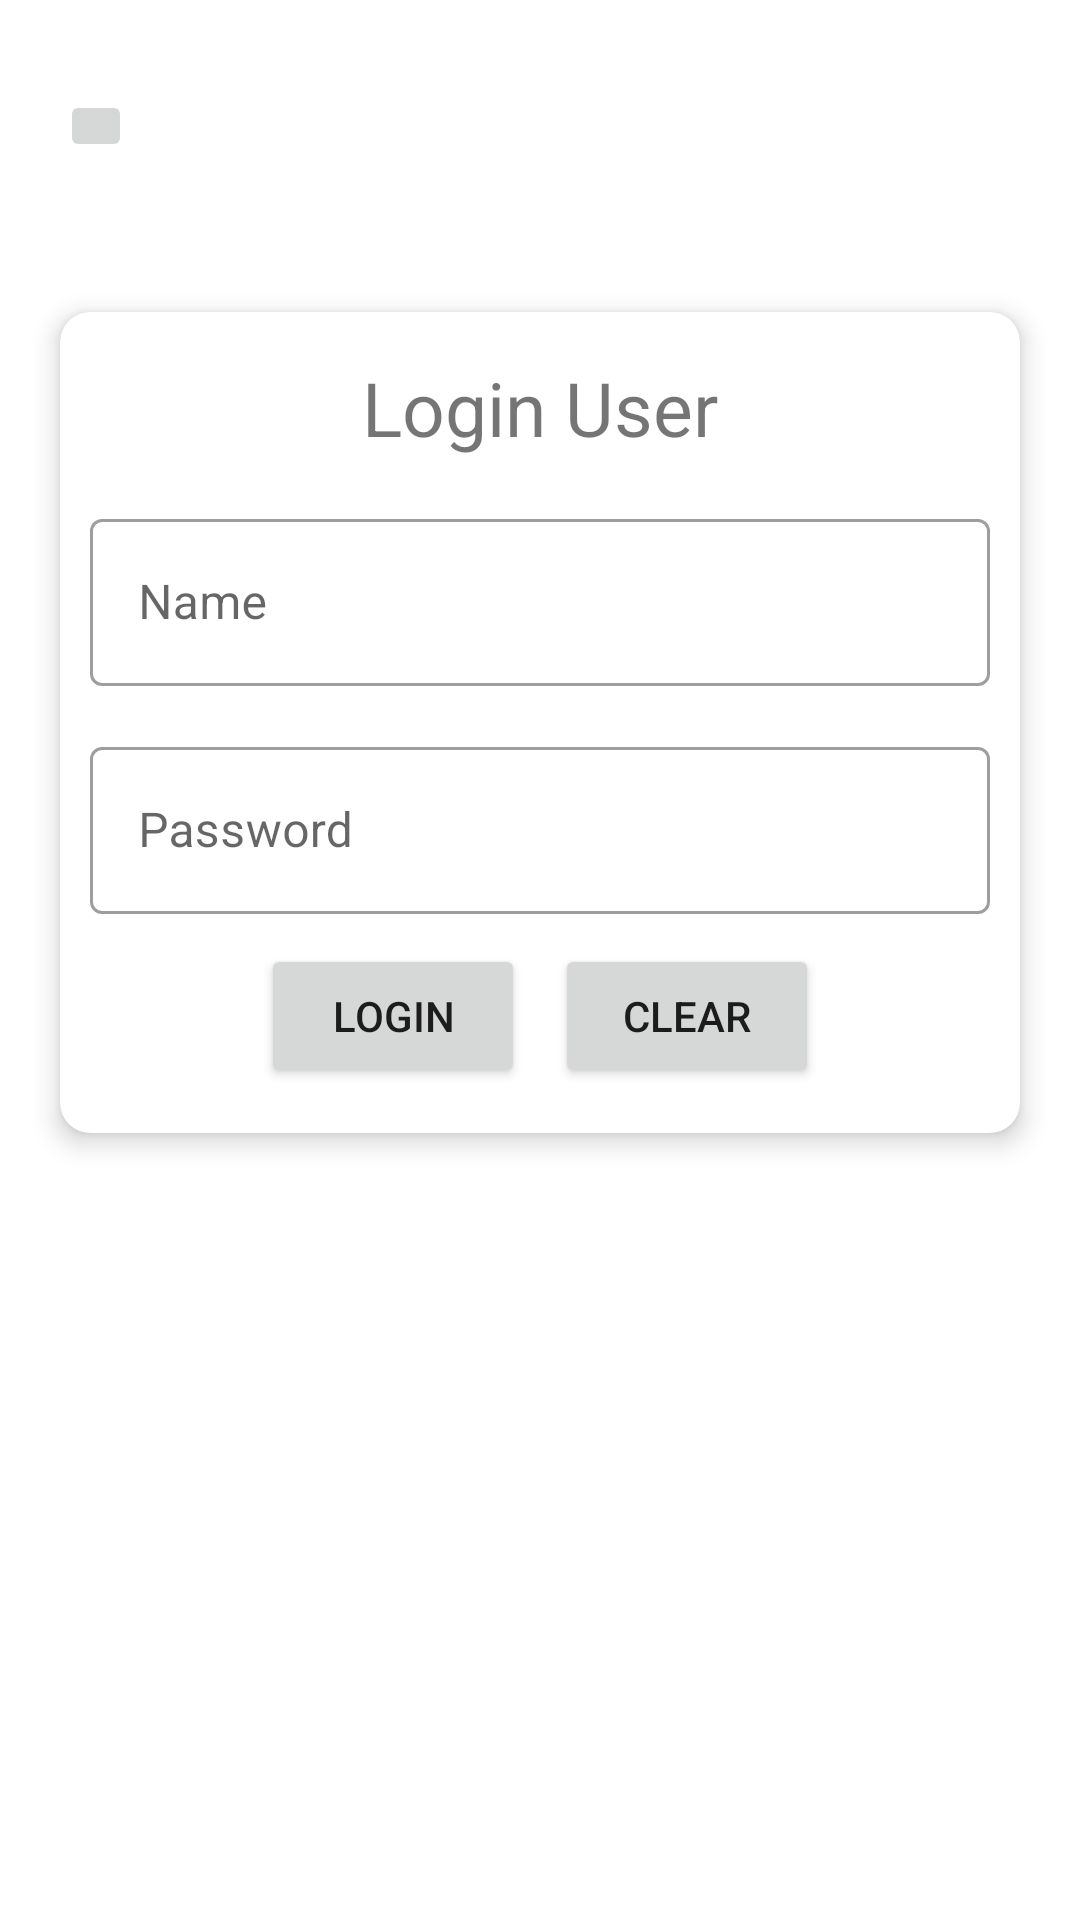

The Android layout XML behind this screen, and the referenced resources:
<!-- AndroidManifest.xml: application theme Theme.HelloPeople -->
<!-- res/layout/activity_main.xml -->
<?xml version="1.0" encoding="utf-8"?>
<ScrollView xmlns:android="http://schemas.android.com/apk/res/android"
    xmlns:app="http://schemas.android.com/apk/res-auto"
    xmlns:tools="http://schemas.android.com/tools"
    android:layout_width="match_parent"
    android:layout_height="match_parent"
    tools:context=".activities.MainActivity">

    <androidx.constraintlayout.widget.ConstraintLayout
        android:layout_width="match_parent"
        android:layout_height="wrap_content">

        <ImageButton
            android:id="@+id/imgbtn_help"
            android:layout_width="wrap_content"
            android:layout_height="wrap_content"
            android:layout_marginTop="30dp"
            android:contentDescription="@string/description_help"
            android:padding="12dp"
            app:layout_constraintStart_toStartOf="@+id/cardView"
            app:layout_constraintTop_toTopOf="parent"
            app:srcCompat="@drawable/ic_help" />

        <androidx.cardview.widget.CardView
            android:id="@+id/cardView"
            android:layout_width="match_parent"
            android:layout_height="wrap_content"
            android:layout_marginStart="20dp"
            android:layout_marginLeft="20dp"
            android:layout_marginTop="50dp"
            android:layout_marginEnd="20dp"
            android:layout_marginRight="20dp"
            android:layout_marginBottom="20dp"
            app:cardCornerRadius="10dp"
            app:cardElevation="5dp"
            app:layout_constraintBottom_toBottomOf="parent"
            app:layout_constraintEnd_toEndOf="parent"
            app:layout_constraintStart_toStartOf="parent"
            app:layout_constraintTop_toBottomOf="@+id/imgbtn_help">

            <LinearLayout
                android:layout_width="match_parent"
                android:layout_height="match_parent"
                android:orientation="vertical">

                <TextView
                    android:layout_width="wrap_content"
                    android:layout_height="wrap_content"
                    android:layout_gravity="center"
                    android:layout_marginTop="15dp"
                    android:text="@string/title_activity"
                    android:textSize="25sp" />

                <com.google.android.material.textfield.TextInputLayout
                    android:id="@+id/layout_name"
                    style="@style/Widget.MaterialComponents.TextInputLayout.OutlinedBox"
                    android:layout_width="match_parent"
                    android:layout_height="wrap_content"
                    android:layout_marginStart="10dp"
                    android:layout_marginLeft="10dp"
                    android:layout_marginTop="15dp"
                    android:layout_marginEnd="10dp"
                    android:layout_marginRight="10dp"
                    android:hint="@string/hint_name"
                    app:endIconMode="clear_text">

                    <com.google.android.material.textfield.TextInputEditText
                        android:id="@+id/edit_name"
                        android:layout_width="match_parent"
                        android:layout_height="wrap_content"
                        android:inputType="text" />

                </com.google.android.material.textfield.TextInputLayout>

                <com.google.android.material.textfield.TextInputLayout
                    android:id="@+id/layout_password"
                    style="@style/Widget.MaterialComponents.TextInputLayout.OutlinedBox"
                    android:layout_width="match_parent"
                    android:layout_height="wrap_content"
                    android:layout_marginStart="10dp"
                    android:layout_marginLeft="10dp"
                    android:layout_marginTop="15dp"
                    android:layout_marginEnd="10dp"
                    android:layout_marginRight="10dp"
                    android:hint="@string/hint_password"
                    app:endIconMode="clear_text">

                    <com.google.android.material.textfield.TextInputEditText
                        android:id="@+id/edit_password"
                        android:layout_width="match_parent"
                        android:layout_height="wrap_content"
                        android:inputType="textPassword" />

                </com.google.android.material.textfield.TextInputLayout>

                <LinearLayout
                    android:layout_width="match_parent"
                    android:layout_height="match_parent"
                    android:layout_marginTop="10dp"
                    android:layout_marginBottom="15dp"
                    android:gravity="center"
                    android:orientation="horizontal">

                    <Button
                        android:id="@+id/btn_login"
                        style="@style/Widget.AppCompat.Button"
                        android:layout_width="wrap_content"
                        android:layout_height="wrap_content"
                        android:layout_marginEnd="10dp"
                        android:layout_marginRight="10dp"
                        android:text="@string/btn_login" />

                    <Button
                        android:id="@+id/btn_clear"
                        style="@style/Widget.AppCompat.Button"
                        android:layout_width="wrap_content"
                        android:layout_height="wrap_content"
                        android:text="@string/btn_clear" />
                </LinearLayout>

            </LinearLayout>

        </androidx.cardview.widget.CardView>


    </androidx.constraintlayout.widget.ConstraintLayout>
</ScrollView>
<!-- resources referenced by this layout -->
<resources>
  <string name="btn_clear">Clear</string>
  <string name="btn_login">Login</string>
  <string name="description_help">Help Button</string>
  <string name="hint_name">Name</string>
  <string name="hint_password">Password</string>
  <string name="title_activity">Login User</string>
  <style name="Theme.HelloPeople" parent="Theme.MaterialComponents.DayNight.NoActionBar">
          
          <item name="colorPrimary">@color/purple_500</item>
          <item name="colorPrimaryVariant">@color/purple_700</item>
          <item name="colorOnPrimary">@color/white</item>
          
          <item name="colorSecondary">@color/teal_200</item>
          <item name="colorSecondaryVariant">@color/teal_700</item>
          <item name="colorOnSecondary">@color/black</item>
          
          <item name="android:statusBarColor" tools:targetApi="l">?attr/colorPrimaryVariant</item>
          
      </style>
  <color name="purple_500">#FF6200EE</color>
  <color name="purple_700">#FF3700B3</color>
  <color name="white">#FFFFFFFF</color>
  <color name="teal_200">#FF03DAC5</color>
  <color name="teal_700">#FF018786</color>
  <color name="black">#FF000000</color>
</resources>
